Dataset: vignettes (GitHub, alexliyihao/AAPI_code). Classes: arteriole, artery, distal_tubule, glom, glomerulus, glomerulus_gs, proximal tubule, proximal_tubule.

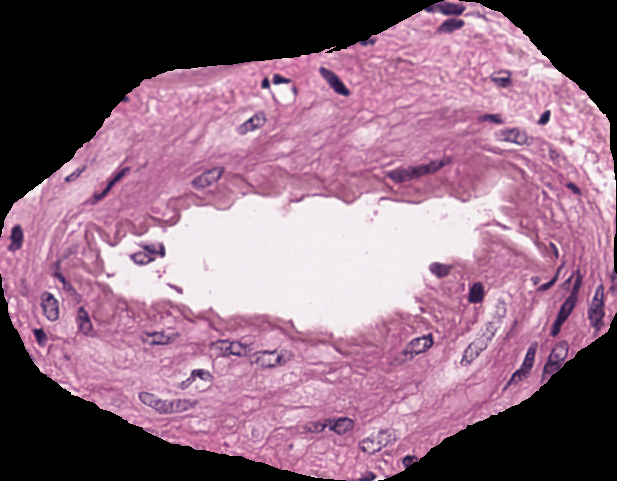
Label: artery

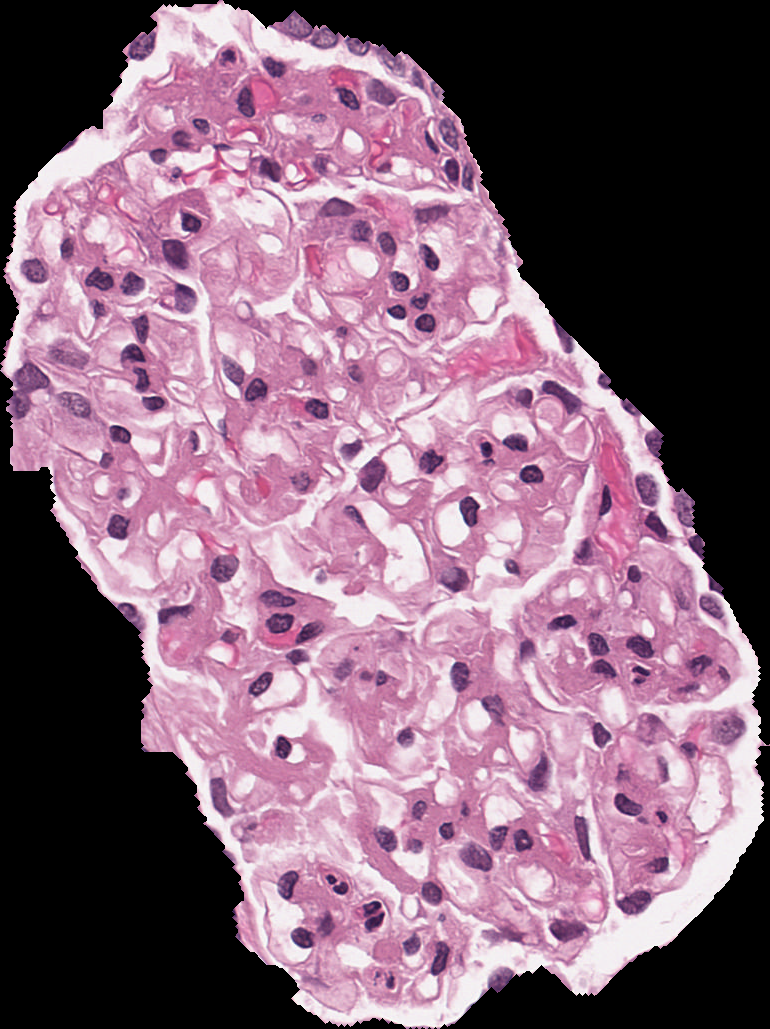
Label: glomerulus

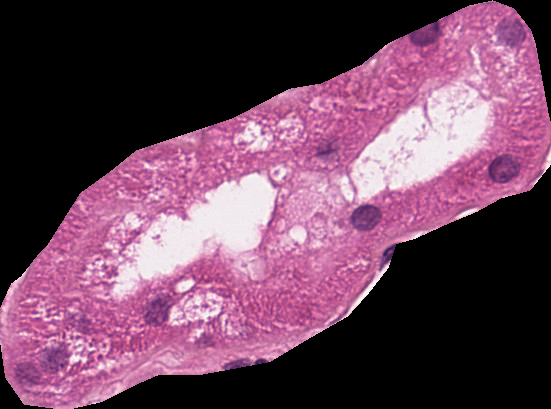
Label: distal_tubule

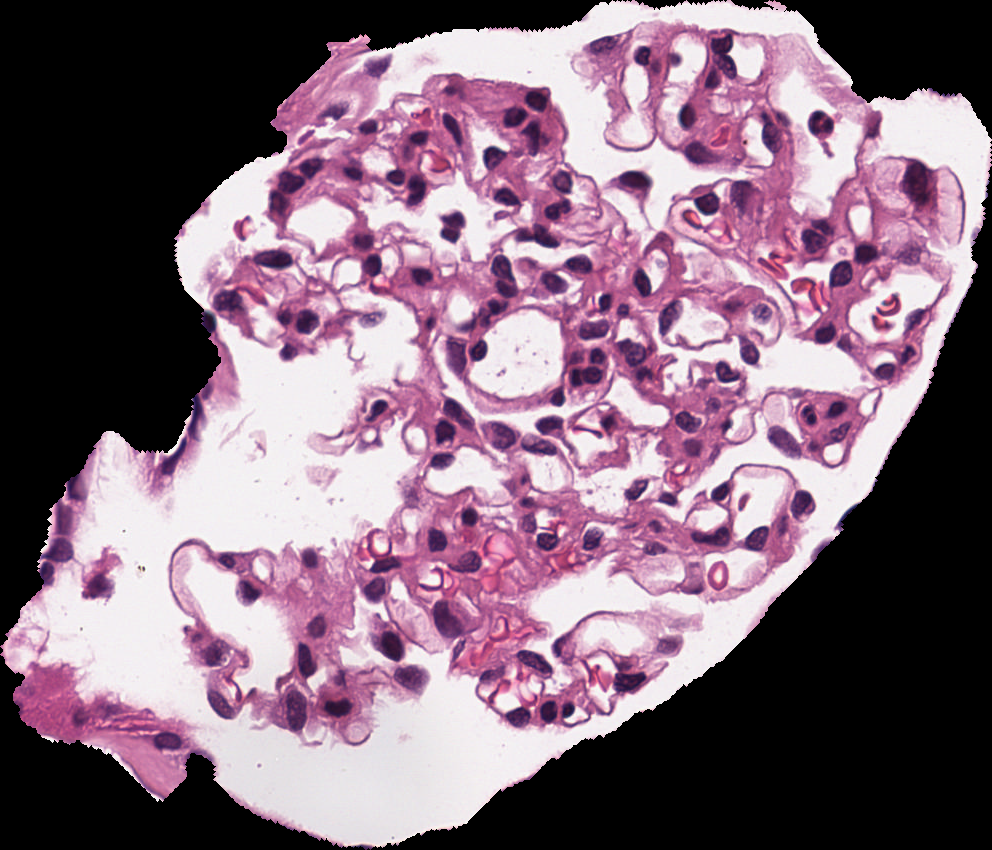
Label: glomerulus

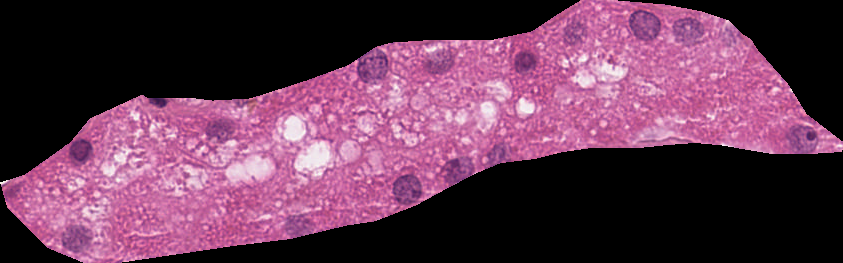
Label: distal_tubule

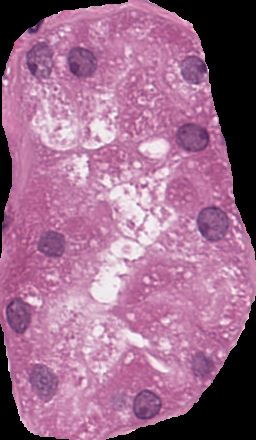
Label: proximal_tubule
